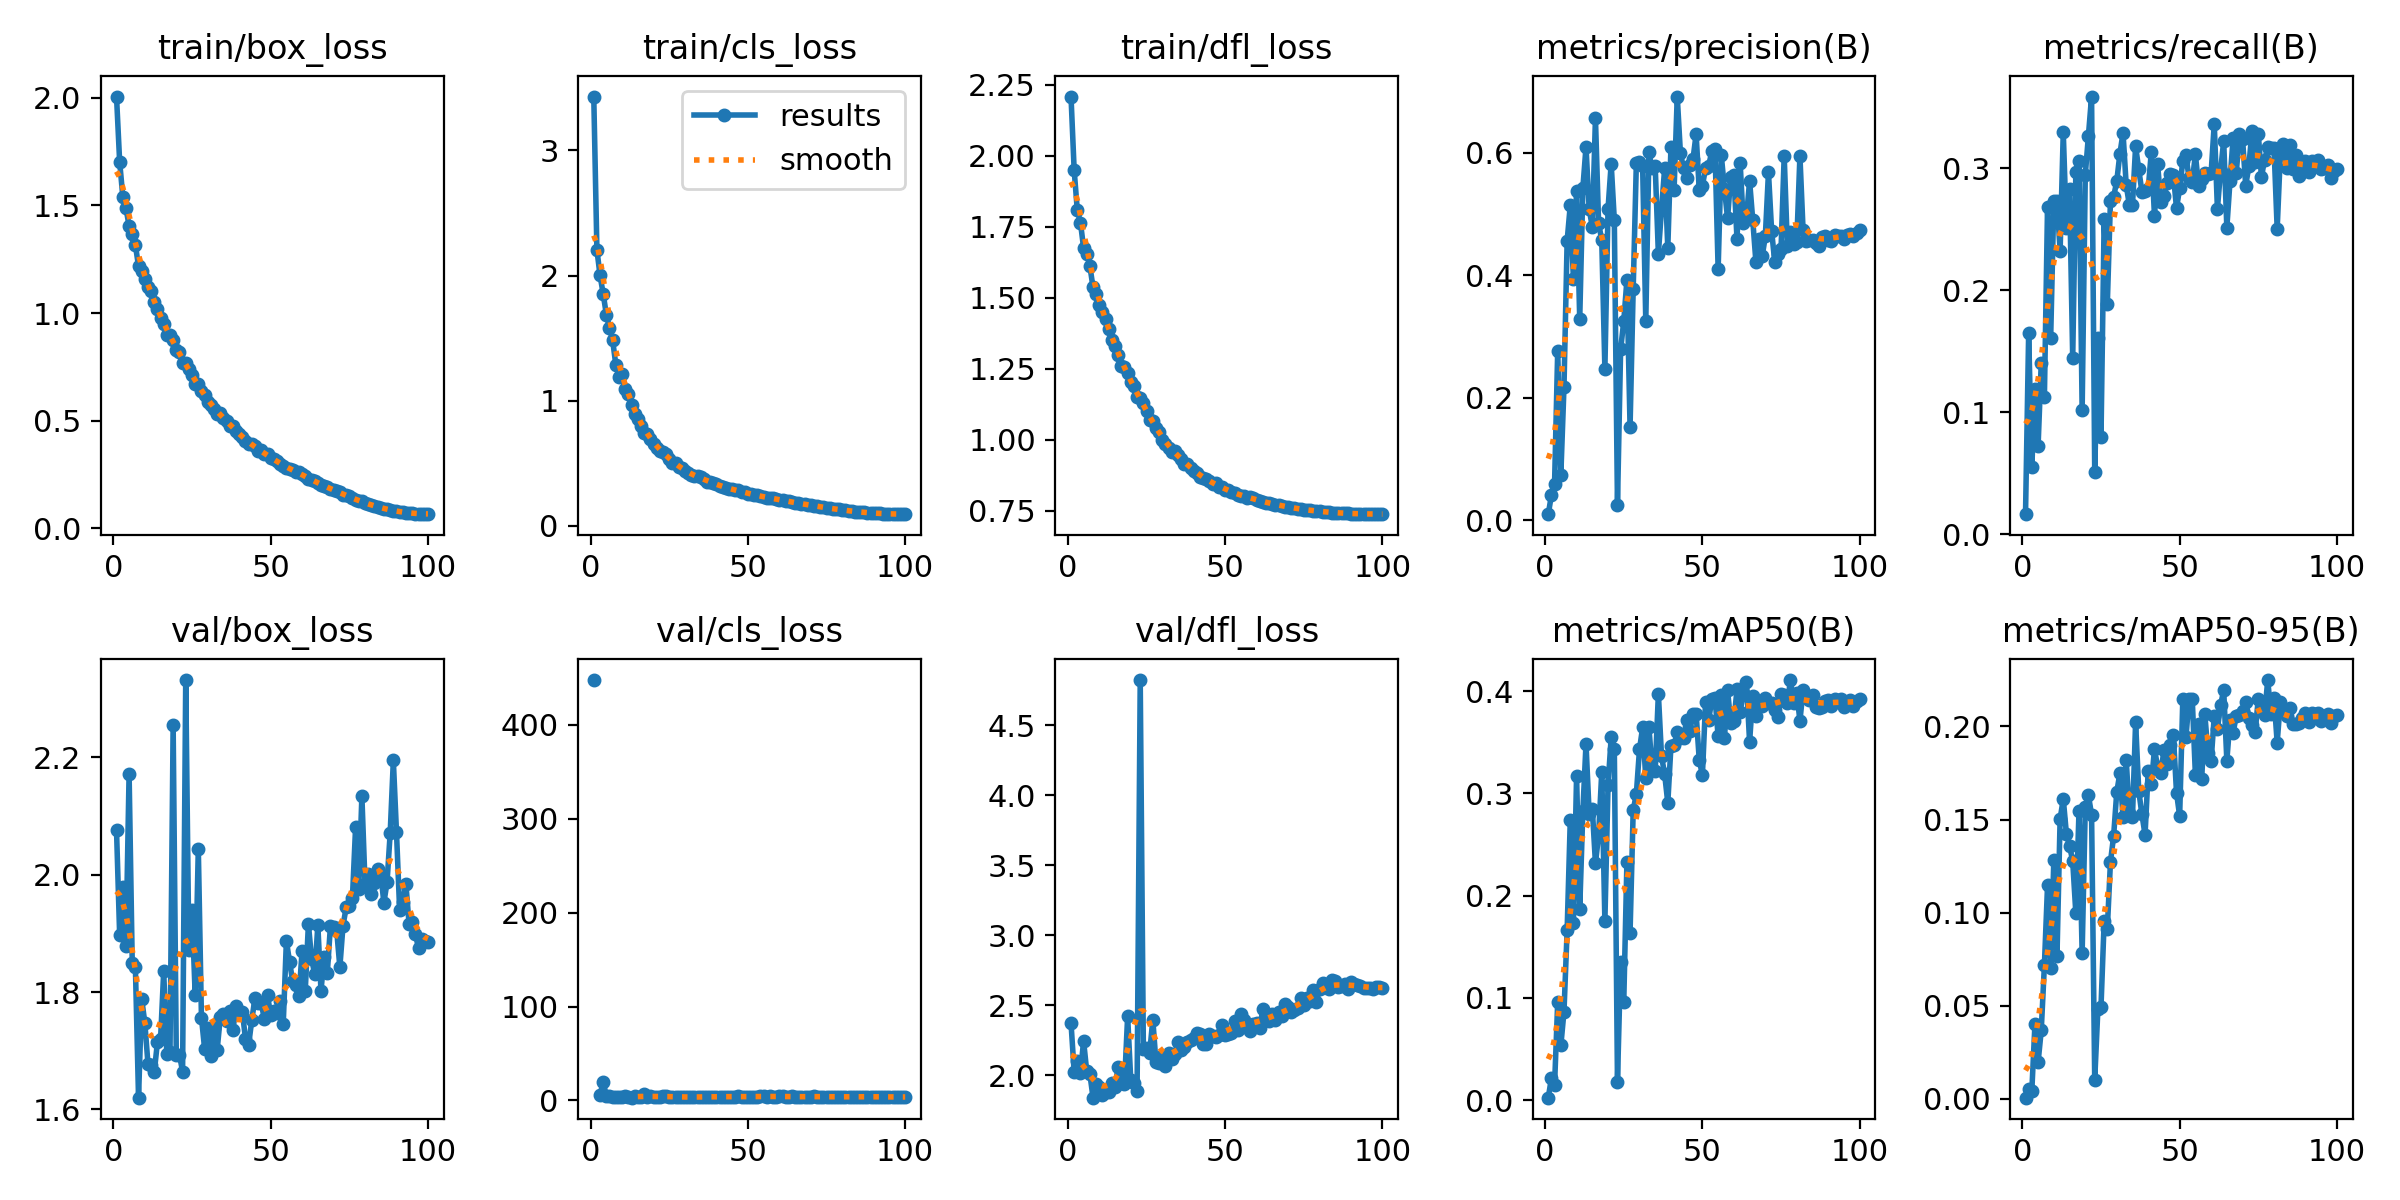

The table this chart was drawn from, first rows:
epoch, train/box_loss, train/cls_loss, train/dfl_loss, metrics/precision(B), metrics/recall(B), metrics/mAP50(B), metrics/mAP50-95(B), val/box_loss, val/cls_loss, val/dfl_loss, lr/pg0, lr/pg1, lr/pg2
1, 2.005, 3.431, 2.209, 0.01005, 0.01633, 0.00228, 0.00071, 2.076, 447.9, 2.372, 0.0771, 0.002955, 0.002955
2, 1.702, 2.205, 1.95, 0.04105, 0.1651, 0.02141, 0.0052, 1.897, nan, 2.024, 0.05412, 0.005919, 0.005919
3, 1.541, 2.002, 1.808, 0.05968, 0.05472, 0.01447, 0.00423, 1.978, 5.678, 2.1, 0.03113, 0.008878, 0.008878
4, 1.488, 1.852, 1.765, 0.2765, 0.1192, 0.09564, 0.0403, 1.878, 20.07, 2.015, 0.01141, 0.01141, 0.01141
5, 1.404, 1.689, 1.676, 0.07478, 0.07237, 0.05333, 0.01975, 2.172, 4.248, 2.244, 0.01138, 0.01138, 0.01138
6, 1.367, 1.582, 1.655, 0.2184, 0.1403, 0.08657, 0.03678, 1.849, 4.522, 2.026, 0.01136, 0.01136, 0.01136
7, 1.315, 1.483, 1.612, 0.4564, 0.1121, 0.1662, 0.07169, 1.843, 3.577, 2.007, 0.01133, 0.01133, 0.01133
8, 1.218, 1.289, 1.536, 0.5148, 0.2688, 0.2742, 0.1146, 1.62, 3.829, 1.839, 0.01129, 0.01129, 0.01129
9, 1.194, 1.192, 1.515, 0.3938, 0.1611, 0.1727, 0.07042, 1.788, 3.317, 1.94, 0.01125, 0.01125, 0.01125
10, 1.16, 1.215, 1.474, 0.5372, 0.2732, 0.317, 0.1282, 1.748, 3.186, 1.915, 0.01121, 0.01121, 0.01121
11, 1.122, 1.097, 1.451, 0.3285, 0.2732, 0.1866, 0.07655, 1.678, 4.58, 1.858, 0.01115, 0.01115, 0.01115
12, 1.101, 1.054, 1.424, 0.5428, 0.2326, 0.283, 0.1503, 1.676, 3.192, 1.879, 0.0111, 0.0111, 0.0111
13, 1.049, 0.9688, 1.389, 0.6099, 0.3297, 0.3484, 0.1611, 1.664, 2.978, 1.883, 0.01103, 0.01103, 0.01103
14, 1.017, 0.8905, 1.353, 0.5087, 0.2511, 0.28, 0.1423, 1.714, 4.853, 1.943, 0.01097, 0.01097, 0.01097
15, 0.9783, 0.8559, 1.33, 0.4789, 0.2833, 0.2851, 0.1359, 1.719, 3.182, 1.919, 0.01089, 0.01089, 0.01089
16, 0.9492, 0.7944, 1.299, 0.6568, 0.1444, 0.2316, 0.1277, 1.835, 3.829, 2.062, 0.01081, 0.01081, 0.01081
17, 0.8958, 0.7447, 1.26, 0.4851, 0.2973, 0.2591, 0.09966, 1.694, 7.144, 1.941, 0.01073, 0.01073, 0.01073
18, 0.8996, 0.7322, 1.256, 0.4577, 0.3063, 0.3206, 0.1544, 1.698, 3.383, 1.937, 0.01064, 0.01064, 0.01064
19, 0.8726, 0.6947, 1.235, 0.247, 0.1015, 0.175, 0.07834, 2.255, 4.981, 2.42, 0.01055, 0.01055, 0.01055
20, 0.8305, 0.6553, 1.202, 0.5088, 0.2948, 0.3078, 0.1569, 1.693, 3.795, 1.962, 0.01045, 0.01045, 0.01045
21, 0.8199, 0.6214, 1.188, 0.5825, 0.327, 0.3547, 0.1629, 1.694, 3.642, 1.945, 0.01035, 0.01035, 0.01035
22, 0.7682, 0.5945, 1.149, 0.4902, 0.359, 0.3432, 0.1526, 1.664, 3.445, 1.89, 0.01025, 0.01025, 0.01025
23, 0.7676, 0.5876, 1.148, 0.02464, 0.05075, 0.01802, 0.01023, 2.331, 5.275, 4.823, 0.01013, 0.01013, 0.01013
24, 0.7418, 0.5705, 1.128, 0.2793, 0.1606, 0.1349, 0.04812, 1.872, 4.502, 2.188, 0.01002, 0.01002, 0.01002
25, 0.7131, 0.534, 1.102, 0.3251, 0.07988, 0.09589, 0.04962, 1.94, 3.954, 2.194, 0.009899, 0.009899, 0.009899
26, 0.6715, 0.5009, 1.068, 0.3926, 0.2586, 0.2324, 0.09541, 1.796, 3.86, 2.158, 0.009776, 0.009776, 0.009776
27, 0.669, 0.5005, 1.066, 0.1525, 0.1884, 0.1637, 0.09125, 2.044, 4.208, 2.397, 0.009648, 0.009648, 0.009648
28, 0.6388, 0.4676, 1.04, 0.3785, 0.2736, 0.2835, 0.1272, 1.756, 3.561, 2.092, 0.009517, 0.009517, 0.009517
29, 0.6205, 0.4588, 1.027, 0.5833, 0.2767, 0.2994, 0.141, 1.704, 4.103, 2.087, 0.009382, 0.009382, 0.009382
30, 0.5859, 0.4351, 0.9993, 0.5858, 0.2895, 0.3429, 0.1646, 1.738, 3.347, 2.139, 0.009243, 0.009243, 0.009243
31, 0.5716, 0.4219, 0.9869, 0.5783, 0.312, 0.3645, 0.1749, 1.692, 3.365, 2.068, 0.009102, 0.009102, 0.009102
32, 0.5543, 0.4072, 0.9724, 0.3255, 0.3292, 0.3153, 0.1514, 1.739, 3.886, 2.16, 0.008956, 0.008956, 0.008956
33, 0.5328, 0.3955, 0.9567, 0.6011, 0.2867, 0.3645, 0.1822, 1.702, 3.413, 2.118, 0.008808, 0.008808, 0.008808
34, 0.5356, 0.3957, 0.959, 0.5749, 0.2701, 0.3242, 0.1537, 1.758, 3.631, 2.154, 0.008657, 0.008657, 0.008657
35, 0.514, 0.3899, 0.9447, 0.5779, 0.2701, 0.3222, 0.1513, 1.762, 3.603, 2.234, 0.008503, 0.008503, 0.008503
36, 0.4974, 0.3716, 0.9331, 0.4354, 0.3182, 0.3974, 0.2023, 1.751, 4.085, 2.18, 0.008346, 0.008346, 0.008346
37, 0.4753, 0.3529, 0.9155, 0.5082, 0.2992, 0.3364, 0.1653, 1.767, 3.858, 2.199, 0.008186, 0.008186, 0.008186
38, 0.4735, 0.3533, 0.9164, 0.5748, 0.281, 0.3187, 0.1528, 1.735, 4.04, 2.235, 0.008025, 0.008025, 0.008025
39, 0.4545, 0.3405, 0.9023, 0.4449, 0.2816, 0.2906, 0.1418, 1.776, 3.831, 2.251, 0.007861, 0.007861, 0.007861
40, 0.439, 0.3343, 0.8903, 0.609, 0.2829, 0.3462, 0.1761, 1.764, 3.743, 2.263, 0.007695, 0.007695, 0.007695
41, 0.4225, 0.321, 0.8815, 0.5402, 0.3138, 0.3476, 0.169, 1.766, 3.839, 2.299, 0.007527, 0.007527, 0.007527
42, 0.4047, 0.309, 0.8695, 0.6921, 0.2608, 0.3596, 0.1878, 1.72, 4.155, 2.297, 0.007357, 0.007357, 0.007357
43, 0.3939, 0.3019, 0.8642, 0.6006, 0.3033, 0.3546, 0.1783, 1.71, 4.219, 2.225, 0.007186, 0.007186, 0.007186
44, 0.3906, 0.298, 0.8609, 0.5747, 0.2723, 0.3542, 0.1748, 1.752, 3.88, 2.222, 0.007014, 0.007014, 0.007014
45, 0.381, 0.291, 0.8553, 0.5585, 0.2776, 0.372, 0.1872, 1.79, 4.192, 2.291, 0.00684, 0.00684, 0.00684
46, 0.3592, 0.2857, 0.843, 0.5805, 0.2882, 0.3613, 0.1799, 1.781, 4.046, 2.282, 0.006665, 0.006665, 0.006665
47, 0.3642, 0.2843, 0.8464, 0.5894, 0.2958, 0.3778, 0.1899, 1.781, 4.277, 2.275, 0.006489, 0.006489, 0.006489
48, 0.345, 0.2707, 0.8346, 0.6308, 0.2948, 0.378, 0.1955, 1.754, 4.008, 2.284, 0.006313, 0.006313, 0.006313
49, 0.3436, 0.2705, 0.8337, 0.5393, 0.2674, 0.3326, 0.1645, 1.794, 4.157, 2.362, 0.006136, 0.006136, 0.006136
50, 0.3276, 0.2578, 0.8245, 0.5467, 0.2837, 0.3178, 0.1519, 1.761, 3.89, 2.289, 0.005959, 0.005959, 0.005959
51, 0.3207, 0.2533, 0.8216, 0.5748, 0.3058, 0.3892, 0.2145, 1.767, 4.104, 2.293, 0.005781, 0.005781, 0.005781
52, 0.3118, 0.2495, 0.8175, 0.5795, 0.3107, 0.3719, 0.1943, 1.764, 3.966, 2.304, 0.005604, 0.005604, 0.005604
53, 0.3008, 0.243, 0.8119, 0.6027, 0.2918, 0.3921, 0.2148, 1.785, 4.106, 2.385, 0.005427, 0.005427, 0.005427
54, 0.2884, 0.2356, 0.8061, 0.6065, 0.289, 0.3935, 0.2148, 1.746, 4.496, 2.323, 0.00525, 0.00525, 0.00525
55, 0.2803, 0.2309, 0.8014, 0.41, 0.3116, 0.3559, 0.1741, 1.887, 4.343, 2.438, 0.005073, 0.005073, 0.005073
56, 0.2779, 0.2258, 0.802, 0.5965, 0.286, 0.3963, 0.2011, 1.852, 4.139, 2.396, 0.004898, 0.004898, 0.004898
57, 0.2706, 0.2228, 0.7966, 0.5418, 0.2913, 0.3538, 0.1715, 1.818, 4.451, 2.365, 0.004723, 0.004723, 0.004723
58, 0.264, 0.2198, 0.797, 0.4934, 0.2966, 0.4009, 0.2065, 1.811, 3.848, 2.318, 0.004549, 0.004549, 0.004549
59, 0.2608, 0.215, 0.7941, 0.5611, 0.2957, 0.3693, 0.1858, 1.792, 4.198, 2.364, 0.004377, 0.004377, 0.004377
60, 0.2514, 0.2095, 0.7882, 0.5642, 0.2961, 0.3704, 0.1814, 1.871, 4.532, 2.374, 0.004206, 0.004206, 0.004206
... 40 more rows
